Labelled photos from "DipteraDataset", an image-classification folder in newbruns19/instatsMLUP_Courses. The possible labels are: Chrysomya, Lucilia, Rhiniinae, Sarcophaga, Stomorhina.

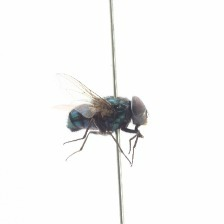
Label: Chrysomya

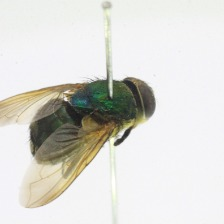
Label: Rhiniinae

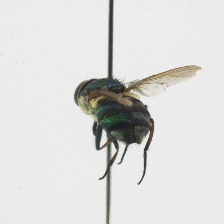
Label: Rhiniinae

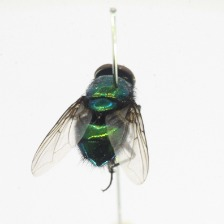
Label: Lucilia

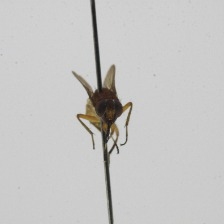
Label: Stomorhina

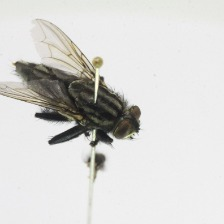
Label: Sarcophaga
